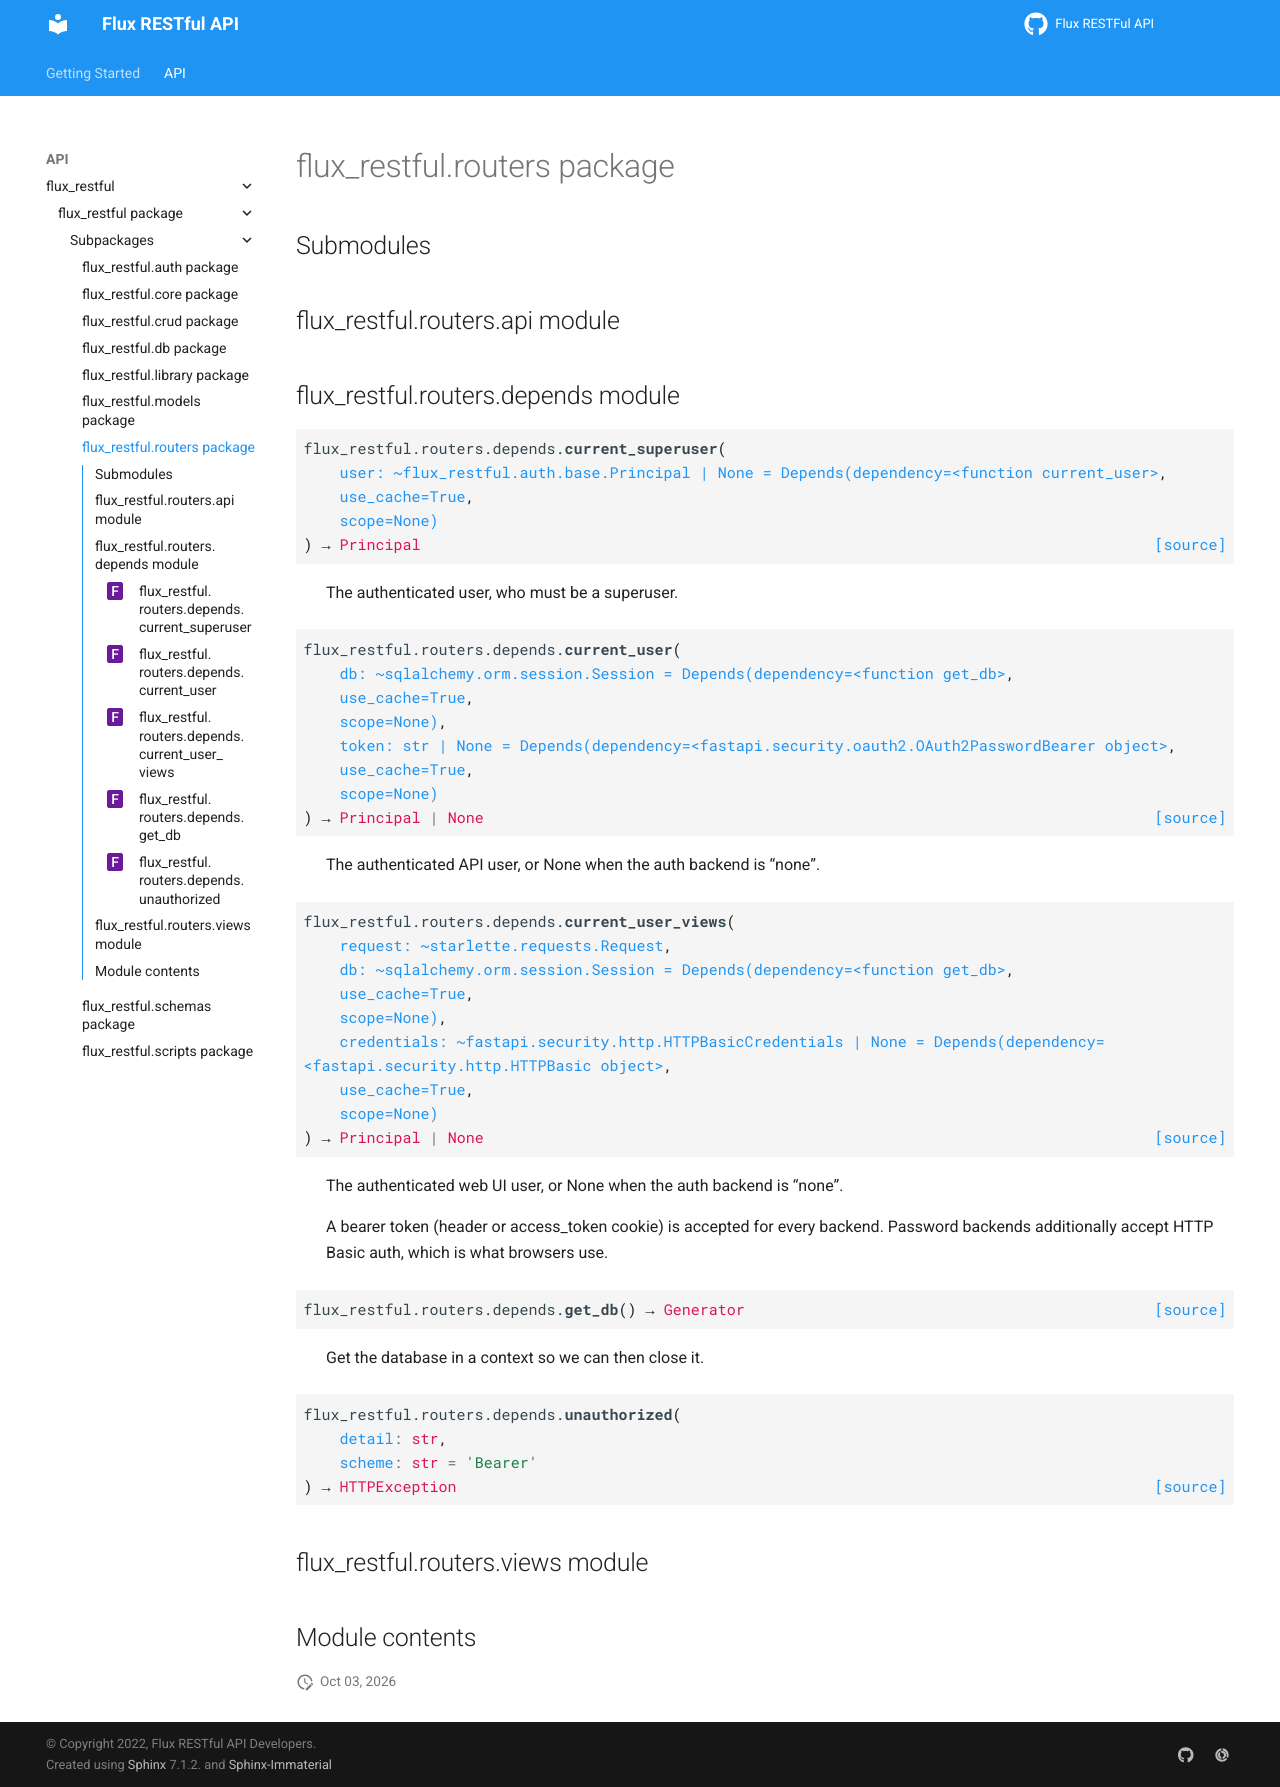

repository: flux-framework/flux-restful-api · page: source/flux_restful.routers.html · generator: sphinx

flux\_restful.routers package
=============================

Submodules
----------

flux\_restful.routers.api module
--------------------------------

.. automodule:: flux_restful.routers.api
   :members:
   :undoc-members:
   :show-inheritance:

flux\_restful.routers.depends module
------------------------------------

.. automodule:: flux_restful.routers.depends
   :members:
   :undoc-members:
   :show-inheritance:

flux\_restful.routers.views module
----------------------------------

.. automodule:: flux_restful.routers.views
   :members:
   :undoc-members:
   :show-inheritance:

Module contents
---------------

.. automodule:: flux_restful.routers
   :members:
   :undoc-members:
   :show-inheritance:
